6-way image classification set "data" from GitHub (cheikhahmedtidiane/atelier_prepa_donnees_images); label vocabulary: cardboard, glass, metal, paper, plastic, trash.

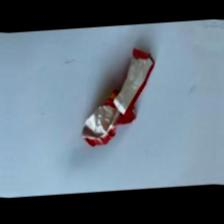
Label: trash

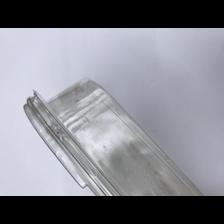
Label: plastic

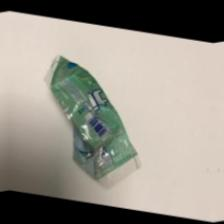
Label: trash

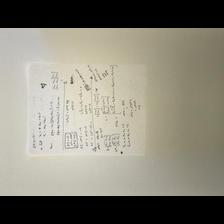
Label: paper

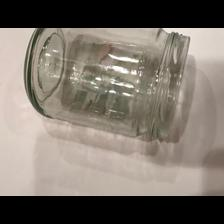
Label: glass

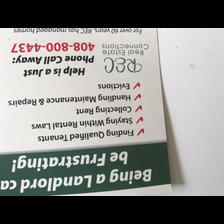
Label: paper
